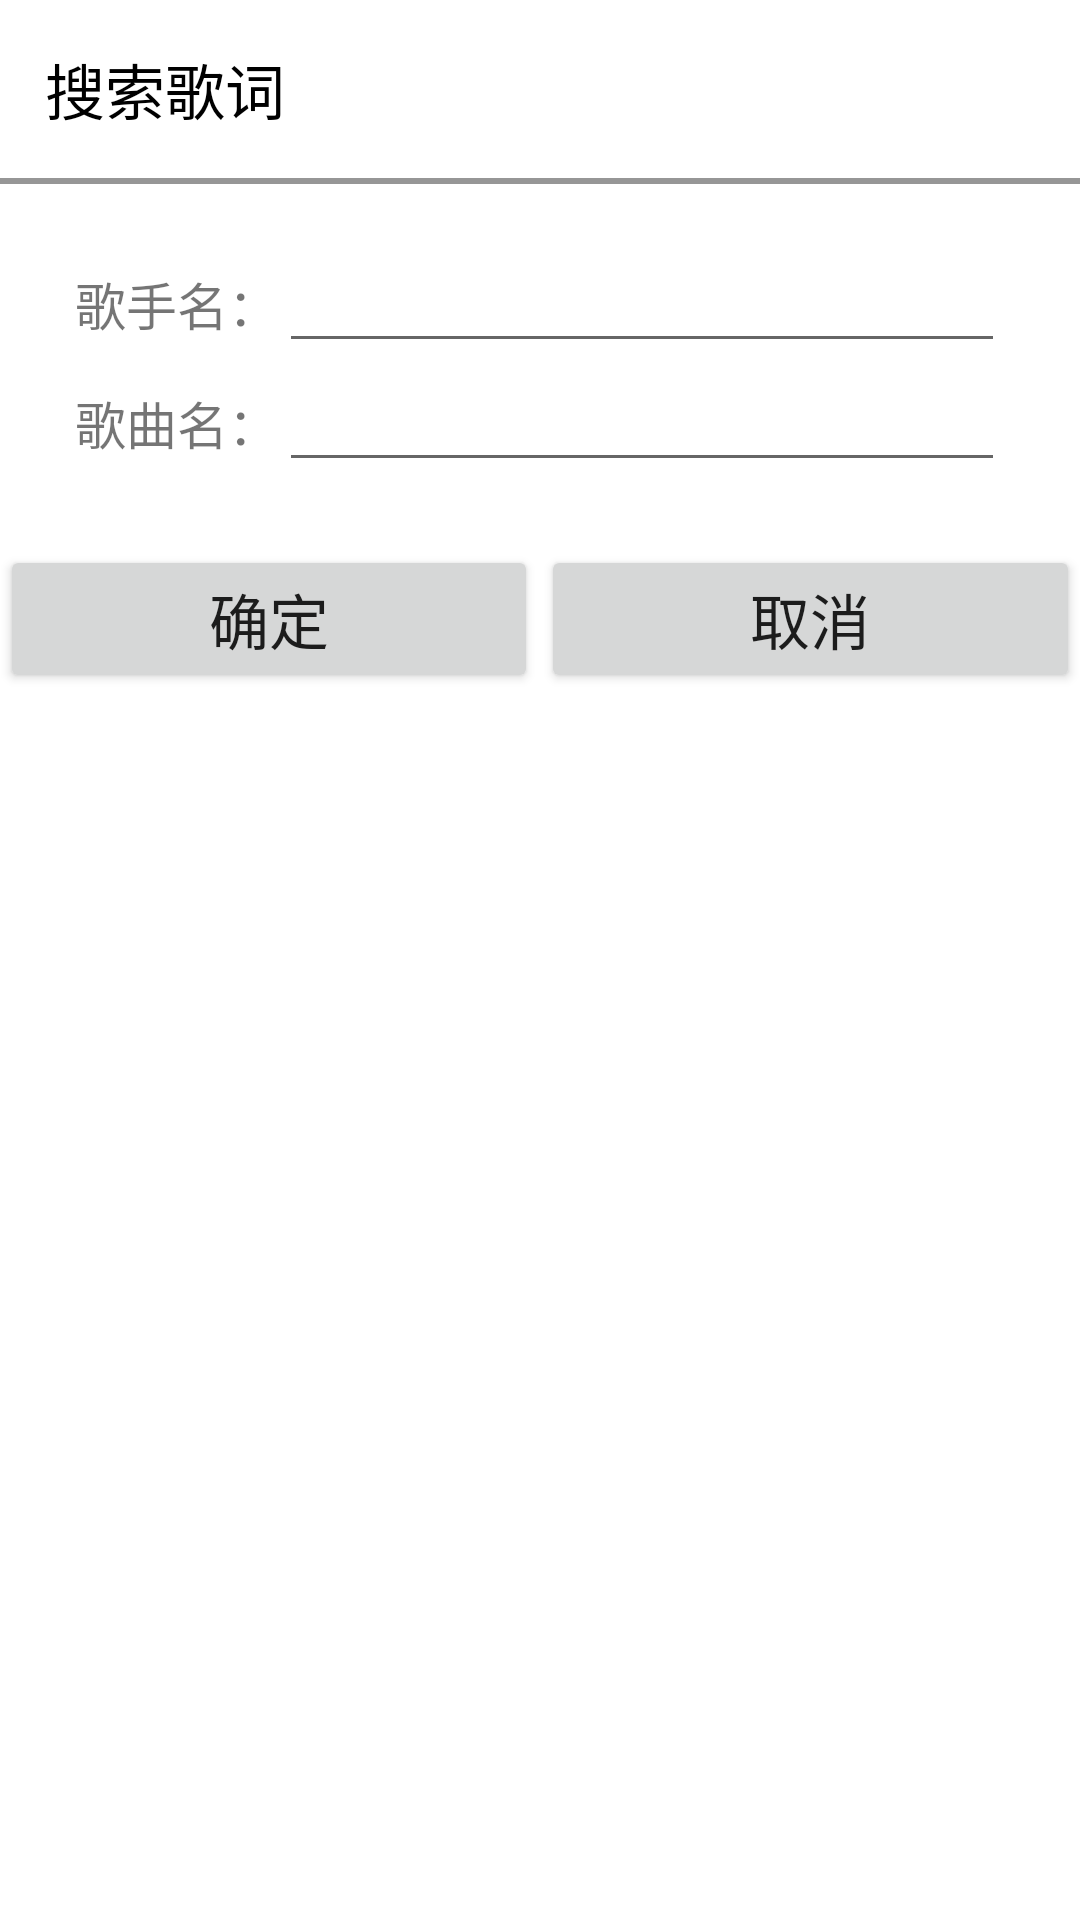

Android layout source for this screen:
<!-- AndroidManifest.xml: application theme AppTheme -->
<!-- res/layout/lry_dialog.xml -->
<?xml version="1.0" encoding="utf-8"?>
<LinearLayout xmlns:android="http://schemas.android.com/apk/res/android"
    android:layout_width="match_parent"
    android:layout_height="match_parent"
    android:background="@color/white"
    android:orientation="vertical" >

    <TextView
        android:layout_width="wrap_content"
        android:layout_height="wrap_content"
        android:layout_margin="15dp"
        android:text="搜索歌词"
        android:textColor="#000000"
        android:textSize="20sp" />

    <View
        android:layout_width="match_parent"
        android:layout_height="2dp"
        android:background="#969696" />

    <LinearLayout
        android:layout_width="match_parent"
        android:layout_height="wrap_content"
        android:layout_marginBottom="20dp"
        android:layout_marginLeft="25dp"
        android:layout_marginRight="25dp"
        android:layout_marginTop="20dp"
        android:orientation="vertical" >

        <LinearLayout
            android:layout_width="match_parent"
            android:layout_height="wrap_content"
            android:gravity="center"
            android:orientation="horizontal" >

            <TextView
                android:layout_width="wrap_content"
                android:layout_height="wrap_content"
                android:text="歌手名："
                android:textSize="17sp" />

            <EditText
                android:id="@+id/artist_tv"
                android:layout_width="match_parent"
                android:layout_height="wrap_content"
                android:singleLine="true"
                android:textSize="17sp" />
        </LinearLayout>

        <LinearLayout
            android:layout_width="match_parent"
            android:layout_height="wrap_content"
            android:gravity="center"
            android:orientation="horizontal" >

            <TextView
                android:layout_width="wrap_content"
                android:layout_height="wrap_content"
                android:text="歌曲名："
                android:textSize="17sp" />

            <EditText
                android:id="@+id/music_tv"
                android:layout_width="match_parent"
                android:layout_height="wrap_content"
                android:singleLine="true"
                android:textSize="17sp" />
        </LinearLayout>
    </LinearLayout>

    <View
        android:layout_width="match_parent"
        android:layout_height="1dp"/>

    <LinearLayout
        android:layout_width="match_parent"
        android:layout_height="wrap_content"
        android:gravity="center_horizontal"
        android:orientation="horizontal" >

        <Button
            android:id="@+id/ok_btn"
            android:layout_width="wrap_content"
            android:layout_height="wrap_content"
            android:layout_weight="1"
            android:text="@string/ok"
            android:textSize="20sp" />

        <View
            android:layout_width="1dp"
            android:layout_height="match_parent" />

        <Button
            android:id="@+id/cancel_btn"
            android:layout_width="wrap_content"
            android:layout_height="wrap_content"
            android:layout_weight="1"
            android:text="@string/cancel"
            android:textSize="20sp" />
    </LinearLayout>

</LinearLayout>
<!-- resources referenced by this layout -->
<resources>
  <color name="white">#ffffff</color>
  <string name="cancel">取消</string>
  <string name="ok">确定</string>
  <style name="AppTheme" parent="Theme.AppCompat.Light.DarkActionBar">
          
          <item name="colorPrimary">@color/colorPrimary</item>
          <item name="colorPrimaryDark">@color/colorPrimaryDark</item>
          <item name="colorAccent">@color/colorAccent</item>
      </style>
  <color name="colorPrimary">#3F51B5</color>
  <color name="colorPrimaryDark">#303F9F</color>
  <color name="colorAccent">#FF4081</color>
</resources>
